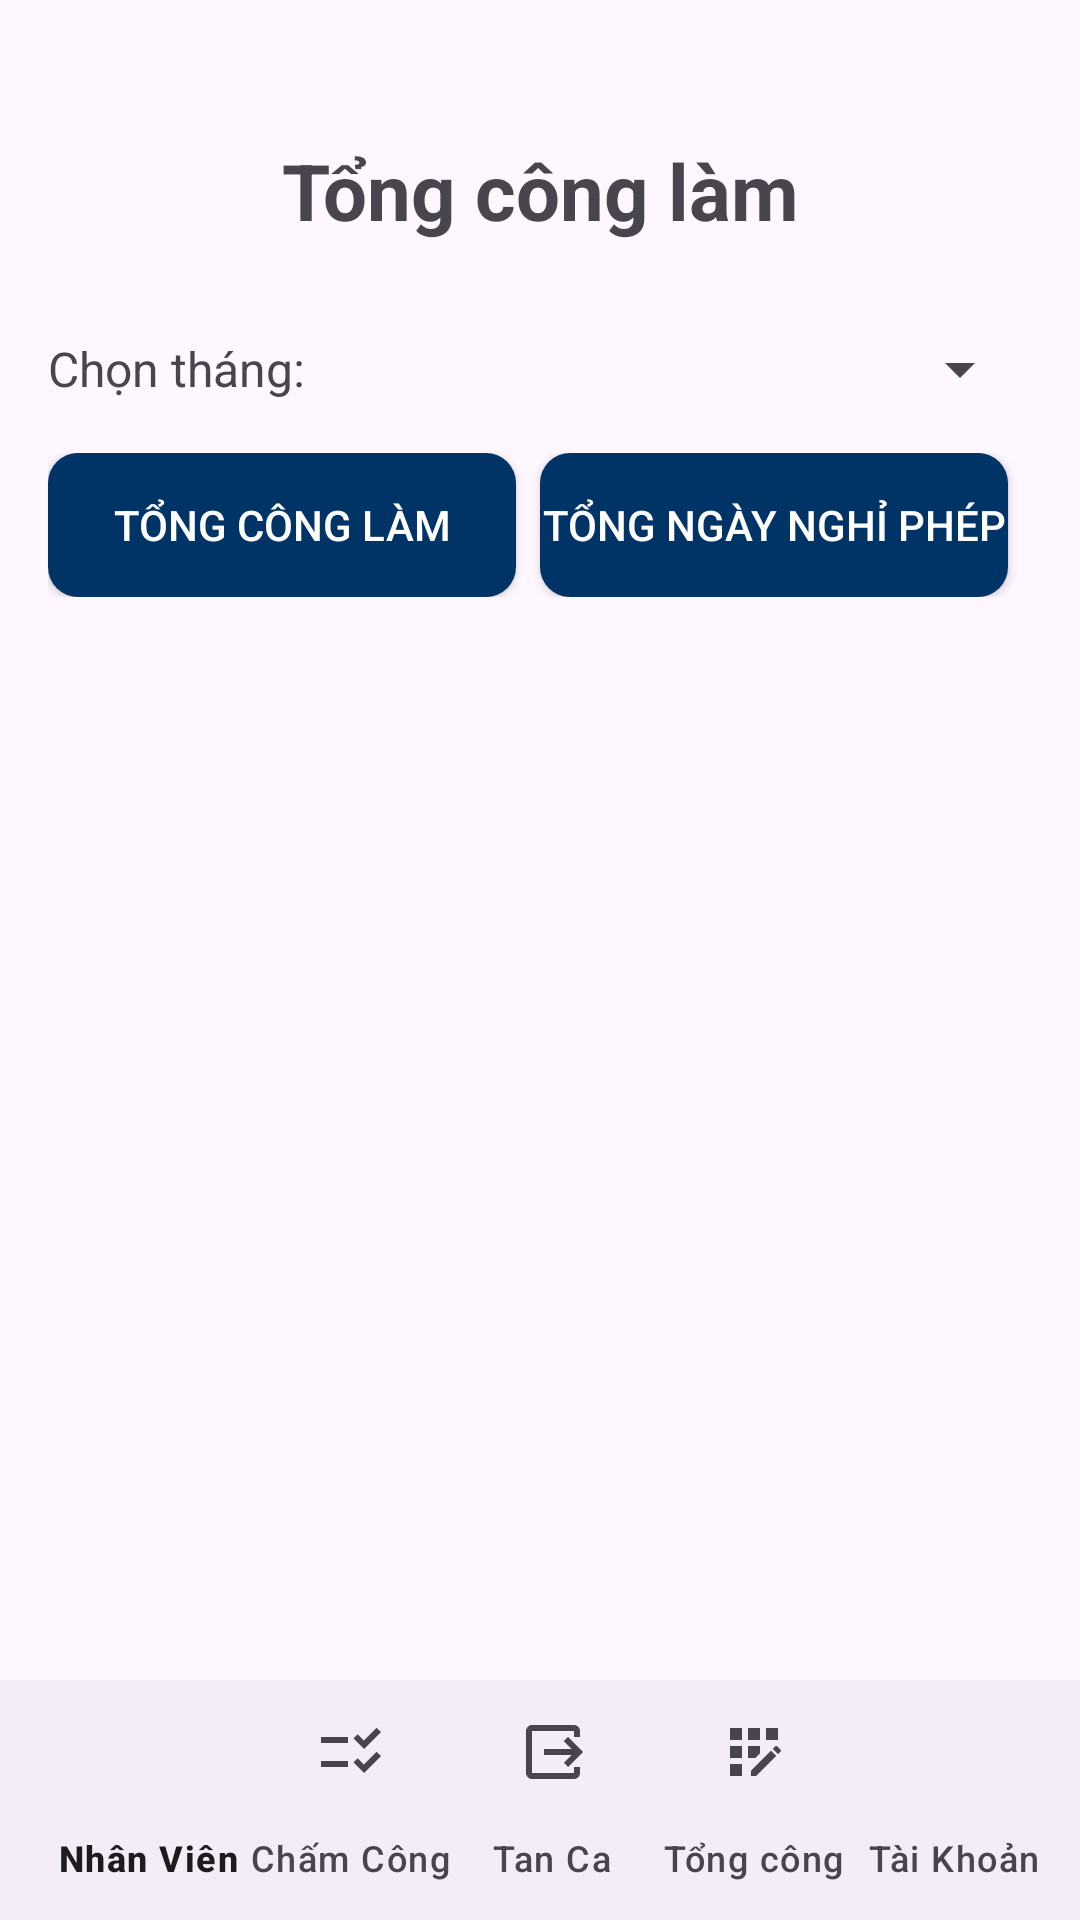

Reconstruct the res/layout file that produces this screen, plus the resources it refers to.
<!-- AndroidManifest.xml: application theme Theme.ChamCong -->
<!-- res/layout/activity_total_work2.xml -->
<?xml version="1.0" encoding="utf-8"?>
<androidx.coordinatorlayout.widget.CoordinatorLayout
    xmlns:android="http://schemas.android.com/apk/res/android"
    xmlns:app="http://schemas.android.com/apk/res-auto"
    android:layout_width="match_parent"
    android:layout_height="match_parent">

    <LinearLayout
        android:layout_width="match_parent"
        android:layout_height="match_parent"
        android:orientation="vertical"
        android:padding="16dp">

        
        <TextView
            android:id="@+id/tvTitle"
            android:layout_width="match_parent"
            android:layout_height="wrap_content"
            android:text="Tổng công làm"
            android:textSize="26sp"
            android:textStyle="bold"
            android:gravity="center"
            android:padding="30dp" />

        
        <LinearLayout
            android:layout_width="match_parent"
            android:layout_height="wrap_content"
            android:orientation="horizontal"
            android:gravity="center_vertical"
            android:paddingBottom="16dp">

            <TextView
                android:layout_width="wrap_content"
                android:layout_height="wrap_content"
                android:text="Chọn tháng:"
                android:textSize="16sp"
                android:layout_marginEnd="8dp" />

            <Spinner
                android:id="@+id/spinnerMonth"
                android:layout_width="wrap_content"
                android:layout_height="wrap_content"
                android:layout_weight="1"
                android:spinnerMode="dropdown" />
        </LinearLayout>

        

        
        <LinearLayout
            android:layout_width="match_parent"
            android:layout_height="wrap_content"
            android:gravity="center"
            android:orientation="horizontal"
            android:paddingBottom="16dp">

            <androidx.appcompat.widget.AppCompatButton
                android:id="@+id/btnTotalWork"
                android:layout_width="0dp"
                android:layout_height="wrap_content"
                android:layout_weight="1"
                android:layout_marginEnd="8dp"
                android:background="@drawable/rounded_background"
                android:text="Tổng công làm"
                android:textColor="@android:color/white" />

            <androidx.appcompat.widget.AppCompatButton
                android:id="@+id/btnTotalLeave"
                android:layout_width="0dp"
                android:layout_height="wrap_content"
                android:layout_weight="1"
                android:layout_marginEnd="8dp"
                android:background="@drawable/rounded_background"
                android:text="Tổng ngày nghỉ phép"
                android:textColor="@android:color/white" />
        </LinearLayout>

        <ListView
            android:id="@+id/listViewDetails"
            android:layout_width="match_parent"
            android:layout_height="match_parent"
            android:divider="@android:color/darker_gray"
            android:dividerHeight="1dp" />
    </LinearLayout>

    
    <com.google.android.material.bottomappbar.BottomAppBar
        android:id="@+id/bottomAppBar"
        android:layout_width="match_parent"
        android:layout_height="wrap_content"
        android:layout_gravity="bottom"
        android:background="@color/white"
        app:fabCradleMargin="10dp"
        app:fabCradleRoundedCornerRadius="40dp">

        <com.google.android.material.bottomnavigation.BottomNavigationView
            android:id="@+id/bottomNavigationView"
            android:layout_width="match_parent"
            android:layout_height="wrap_content"
            android:background="@android:color/transparent"
            app:labelVisibilityMode="labeled"
            app:menu="@menu/bottom_nav_ad" />
    </com.google.android.material.bottomappbar.BottomAppBar>

</androidx.coordinatorlayout.widget.CoordinatorLayout>
<!-- resources referenced by this layout -->
<resources>
  <color name="white">#FFFFFFFF</color>
  <!-- drawable rounded_background (drawable) -->
  <?xml version="1.0" encoding="utf-8"?>
  <shape xmlns:android="http://schemas.android.com/apk/res/android"
      android:shape="rectangle">
      <solid android:color="#003366"/>
      <corners android:radius="10dp"/>
  </shape>
  <style name="Theme.ChamCong" parent="Base.Theme.ChamCong" />
  <style name="Base.Theme.ChamCong" parent="Theme.Material3.DayNight.NoActionBar">
          
          
      </style>
</resources>
